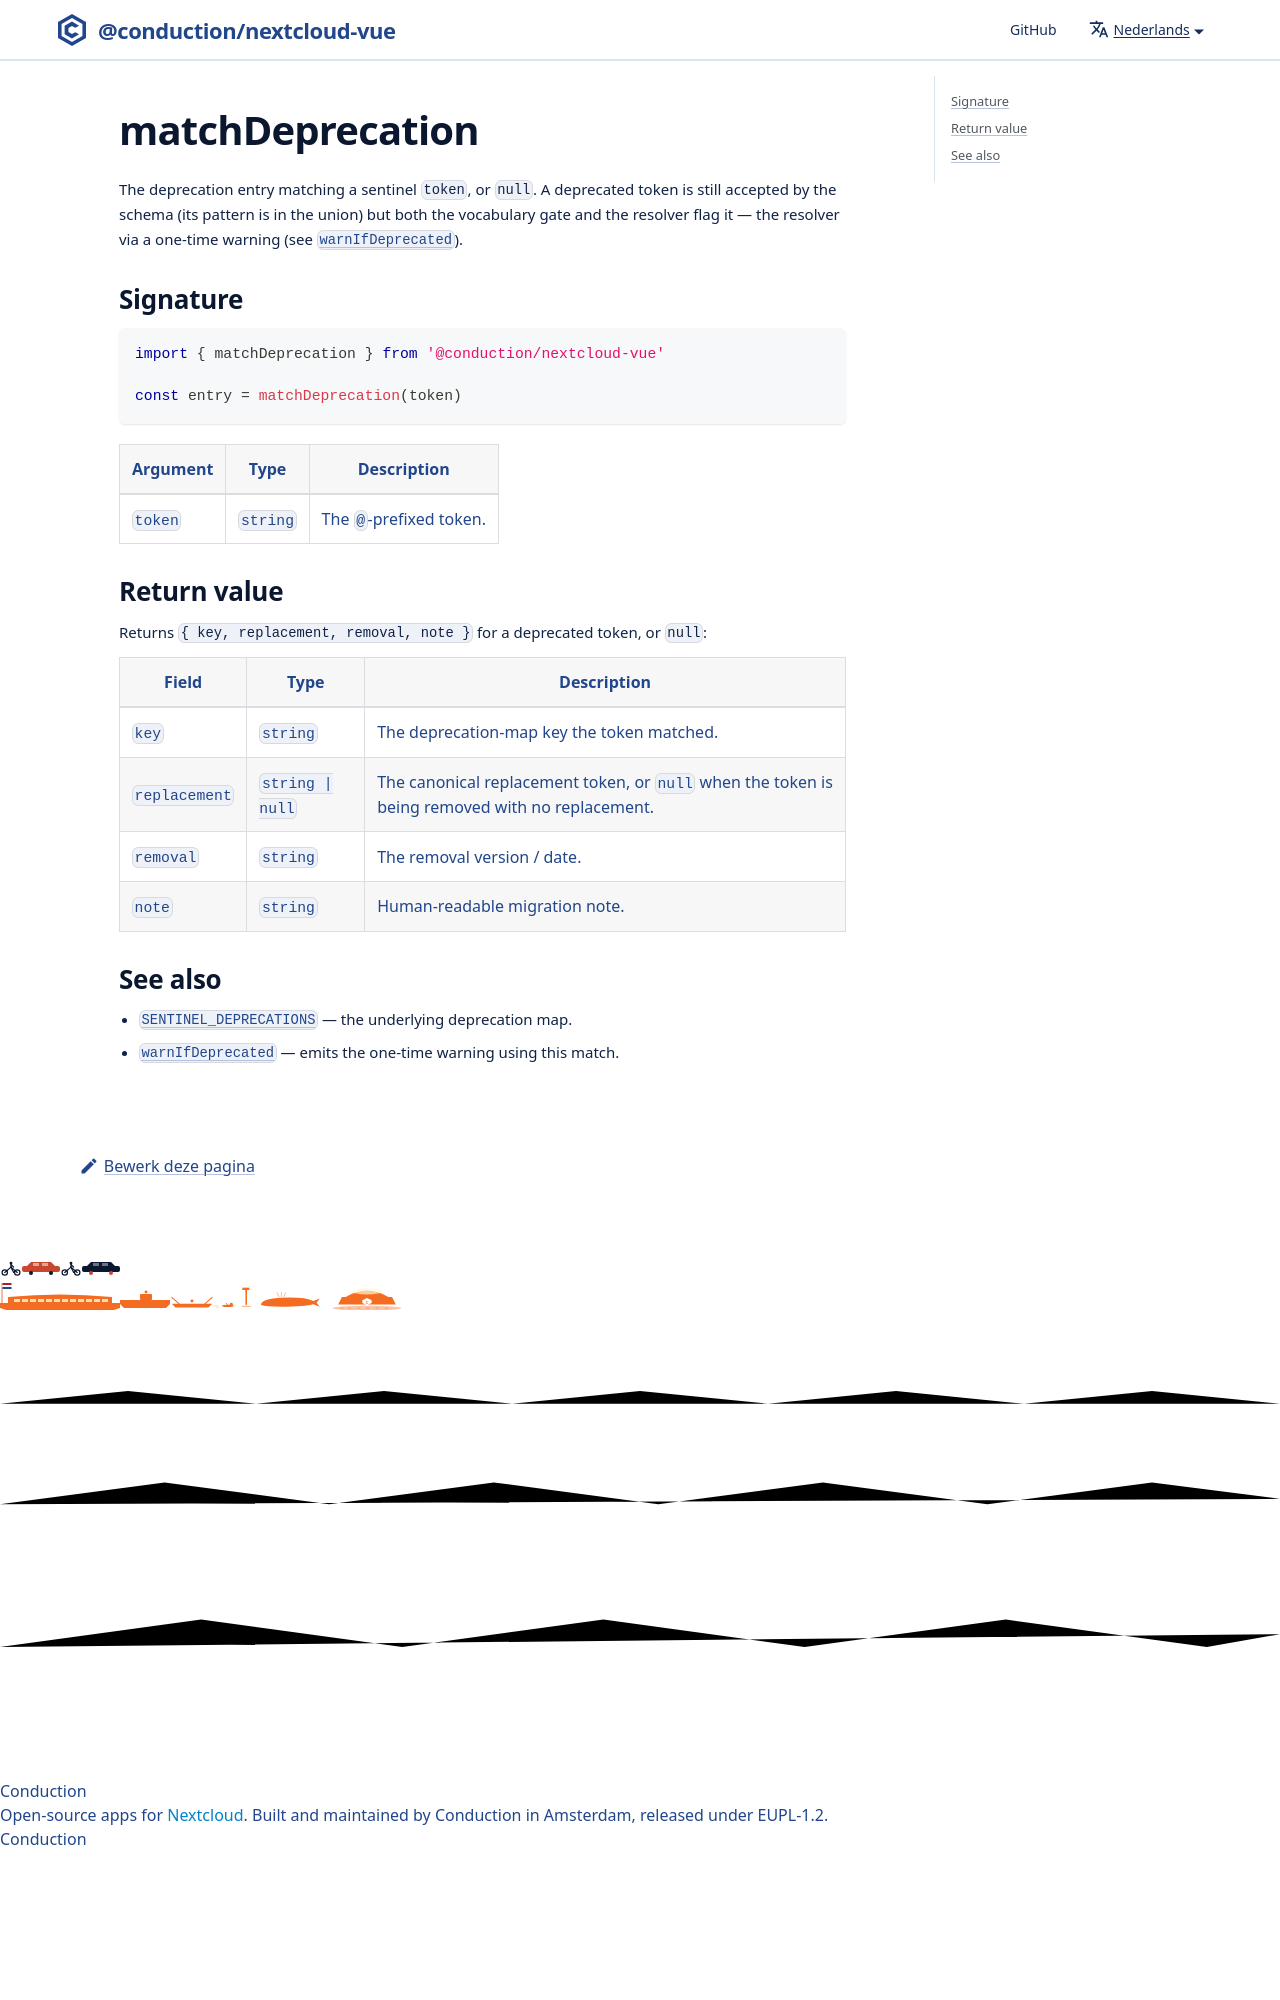

repository: ConductionNL/nextcloud-vue · page: nl/docs/utilities/match-deprecation/index.html · generator: docusaurus

# matchDeprecation

The deprecation entry matching a sentinel `token`, or `null`. A deprecated token
is still accepted by the schema (its pattern is in the union) but both the
vocabulary gate and the resolver flag it — the resolver via a one-t
